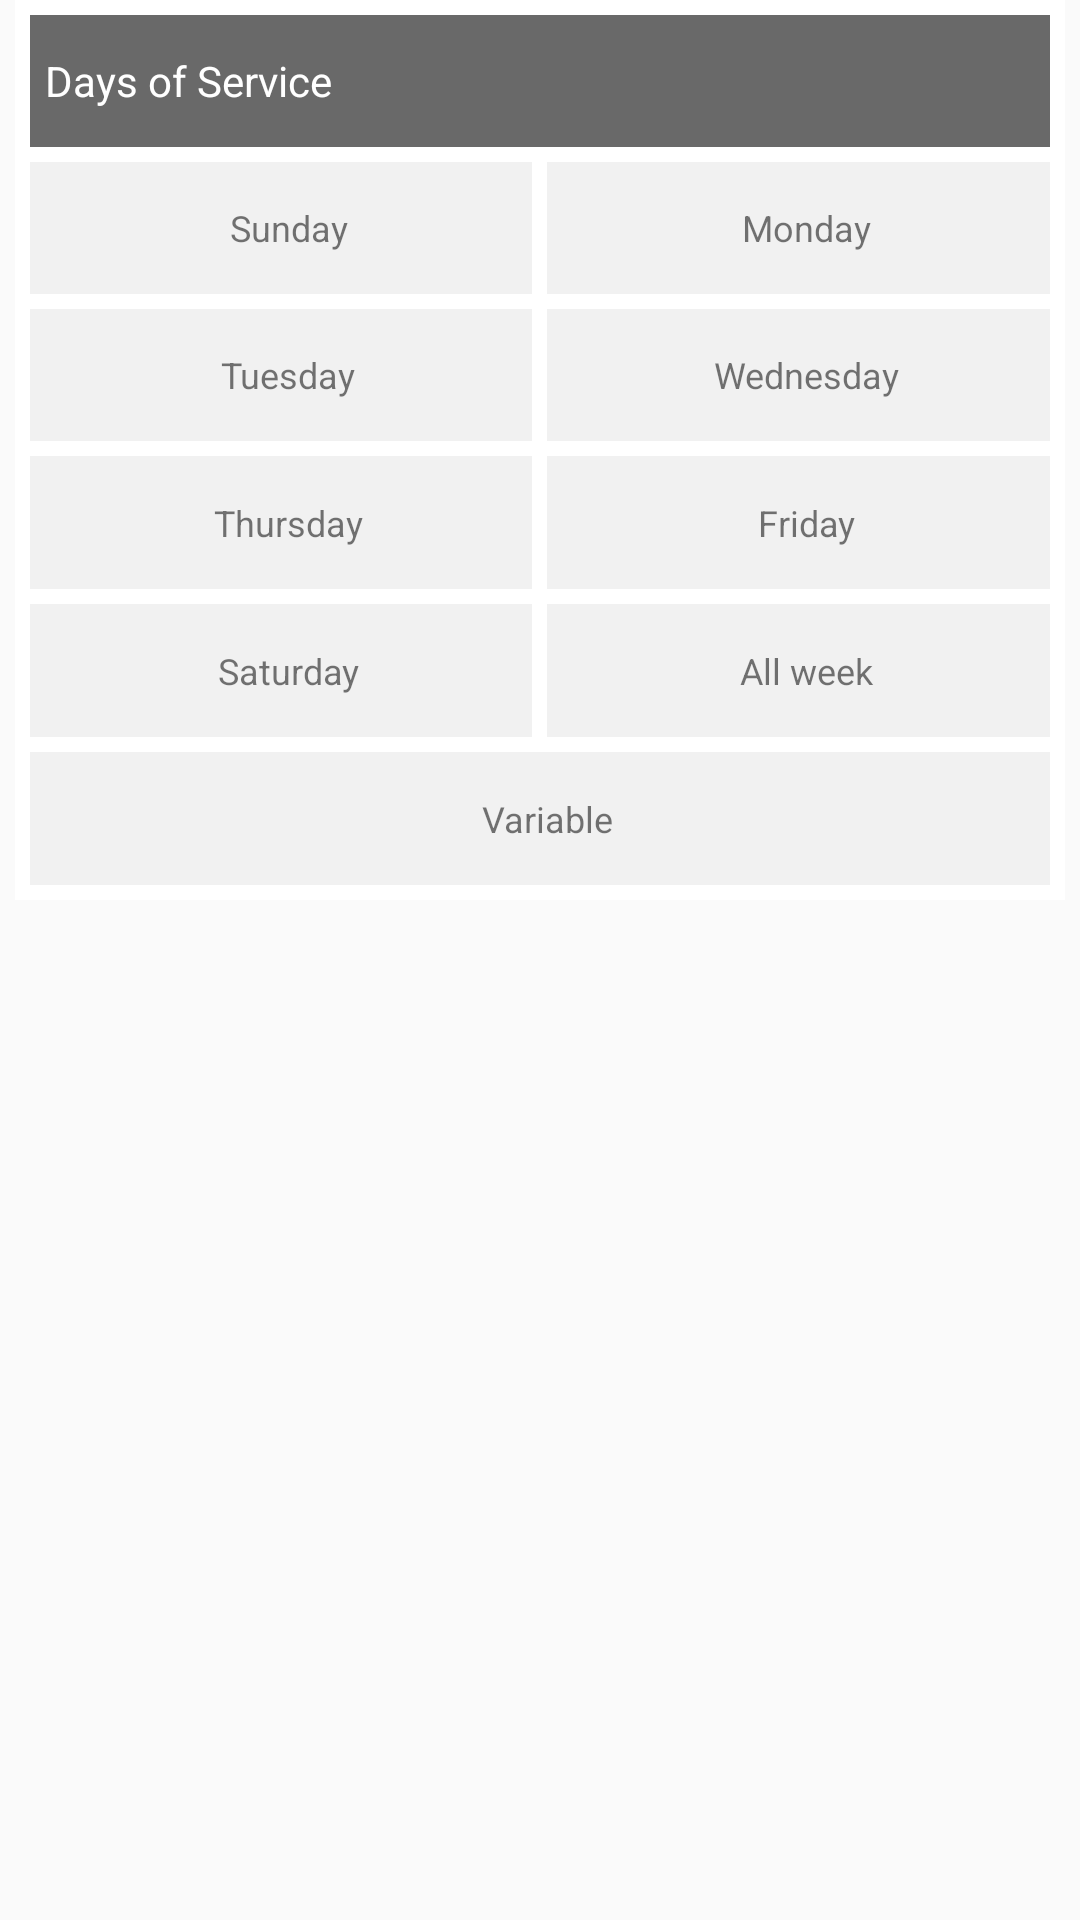

Android layout source for this screen:
<!-- AndroidManifest.xml: application theme AppTheme -->
<!-- res/layout/daysof_service_section.xml -->
<?xml version="1.0" encoding="utf-8"?>
<RelativeLayout xmlns:android="http://schemas.android.com/apk/res/android"
    android:layout_width="match_parent"
    android:layout_height="wrap_content"
    android:id="@+id/daysof_service_section">

    <LinearLayout
        android:layout_width="match_parent"
        android:layout_height="300dp"
        android:weightSum="6"
        android:padding="5dp"
        android:layout_marginLeft="5dp"
        android:layout_marginRight="5dp"
        android:layout_marginBottom="5dp"
        android:background="#ffffff"
        android:orientation="vertical">

        <TextView
            android:layout_width="match_parent"
            android:layout_height="0dp"
            android:layout_weight="1"
            android:text="Days of Service"
            android:paddingLeft="5dp"
            android:textColor="#ffffff"
            android:gravity="left|center_vertical"
            android:background="#696969"/>


        <LinearLayout
            android:layout_width="match_parent"
            android:layout_height="0dp"
            android:layout_weight="1"
            android:layout_marginTop="5dp"
            android:weightSum="2"
            android:orientation="horizontal">


            <TextView
                android:id="@+id/sun"
                android:layout_width="0dp"
                android:layout_height="match_parent"
                android:text="Sunday"
                android:gravity="center"
                android:textSize="12sp"
                android:paddingLeft="5dp"
                android:background="#f1f1f1"
                android:layout_weight="1"/>


            <TextView
                android:id="@+id/mon"
                android:layout_width="0dp"
                android:layout_height="match_parent"
                android:text="Monday"
                android:textSize="12sp"
                android:paddingLeft="5dp"
                android:gravity="center"
                android:layout_marginLeft="5dp"
                android:background="#f1f1f1"
                android:layout_weight="1"/>






        </LinearLayout>

        <LinearLayout
            android:layout_width="match_parent"
            android:layout_height="0dp"
            android:layout_weight="1"
            android:weightSum="2"
            android:layout_marginTop="5dp"
            android:orientation="horizontal">

            <TextView
                android:id="@+id/tue"
                android:layout_width="0dp"
                android:layout_height="match_parent"
                android:text="Tuesday"
                android:gravity="center"
                android:background="#f1f1f1"
                android:paddingLeft="5dp"
                android:textSize="12sp"
                android:layout_weight="1"/>



            <TextView
                android:id="@+id/wed"
                android:layout_width="0dp"
                android:layout_height="match_parent"
                android:text="Wednesday"
                android:textSize="12sp"
                android:paddingLeft="5dp"
                android:gravity="center"
                android:background="#f1f1f1"
                android:layout_marginLeft="5dp"
                android:layout_weight="1"/>




        </LinearLayout>

        <LinearLayout
            android:layout_width="match_parent"
            android:layout_height="0dp"
            android:layout_weight="1"
            android:weightSum="2"
            android:layout_marginTop="5dp"
            android:orientation="horizontal">

            <TextView
                android:layout_width="0dp"
                android:layout_height="match_parent"
                android:text="Thursday"
                android:gravity="center"
                android:background="#f1f1f1"
                android:paddingLeft="5dp"
                android:textSize="12sp"
                android:layout_weight="1"
                android:id="@+id/thurs" />


            <TextView
                android:id="@+id/fri"
                android:layout_width="0dp"
                android:layout_height="match_parent"
                android:text="Friday"
                android:textSize="12sp"
                android:paddingLeft="5dp"
                android:background="#f1f1f1"
                android:gravity="center"
                android:layout_marginLeft="5dp"
                android:layout_weight="1"/>




        </LinearLayout>

        <LinearLayout
            android:layout_width="match_parent"
            android:layout_height="0dp"
            android:layout_weight="1"
            android:weightSum="2"
            android:layout_marginTop="5dp"
            android:orientation="horizontal">

            <TextView
                android:layout_width="0dp"
                android:layout_height="match_parent"
                android:text="Saturday"
                android:gravity="center"
                android:background="#f1f1f1"
                android:paddingLeft="5dp"
                android:textSize="12sp"
                android:layout_weight="1"
                android:id="@+id/sat" />


            <TextView
                android:id="@+id/all_week"
                android:layout_width="0dp"
                android:layout_height="match_parent"
                android:text="All week"
                android:textSize="12sp"
                android:paddingLeft="5dp"
                android:background="#f1f1f1"
                android:gravity="center"
                android:layout_marginLeft="5dp"
                android:layout_weight="1"/>




        </LinearLayout>

        <LinearLayout
            android:layout_width="match_parent"
            android:layout_height="0dp"
            android:layout_weight="1"
            android:weightSum="1"
            android:layout_marginTop="5dp"
            android:orientation="horizontal">

            <TextView
                android:layout_width="0dp"
                android:layout_height="match_parent"
                android:text="Variable"
                android:gravity="center"
                android:background="#f1f1f1"
                android:paddingLeft="5dp"
                android:textSize="12sp"
                android:layout_weight="1"
                android:id="@+id/variable" />







        </LinearLayout>







    </LinearLayout>


</RelativeLayout>
<!-- resources referenced by this layout -->
<resources>
  <style name="AppTheme" parent="Theme.AppCompat.Light.DarkActionBar">
          
          <item name="colorPrimary">@color/colorPrimary</item>
          <item name="colorPrimaryDark">@color/colorPrimaryDark</item>
          <item name="colorAccent">@color/colorAccent</item>
  
      </style>
  <color name="colorPrimary">#448AFF</color>
  <color name="colorPrimaryDark">#303F9F</color>
  <color name="colorAccent">#FF4081</color>
</resources>
